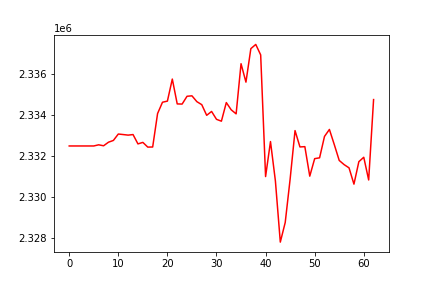

The file beside this chart, header and first rows:
, 0
0, 2332483
1, 2332483
2, 2332483
3, 2332483
4, 2332483
5, 2332483
6, 2332539
7, 2332492
8, 2332667
9, 2332753
10, 2333066
11, 2333040
12, 2333013
13, 2333040
14, 2332584
15, 2332657
16, 2332427
17, 2332432
18, 2334068
19, 2334620
20, 2334675
21, 2335752
22, 2334538
23, 2334530
24, 2334912
25, 2334933
26, 2334648
27, 2334501
28, 2333981
29, 2334169
30, 2333785
31, 2333694
32, 2334603
33, 2334249
34, 2334051
35, 2336503
36, 2335602
37, 2337240
38, 2337445
39, 2336934
40, 2330987
41, 2332698
42, 2330773
43, 2327783
44, 2328744
45, 2330862
46, 2333234
47, 2332435
48, 2332449
49, 2331007
50, 2331863
51, 2331903
52, 2332949
53, 2333290
54, 2332546
55, 2331775
56, 2331571
57, 2331412
58, 2330617
59, 2331715
... 3 more rows
